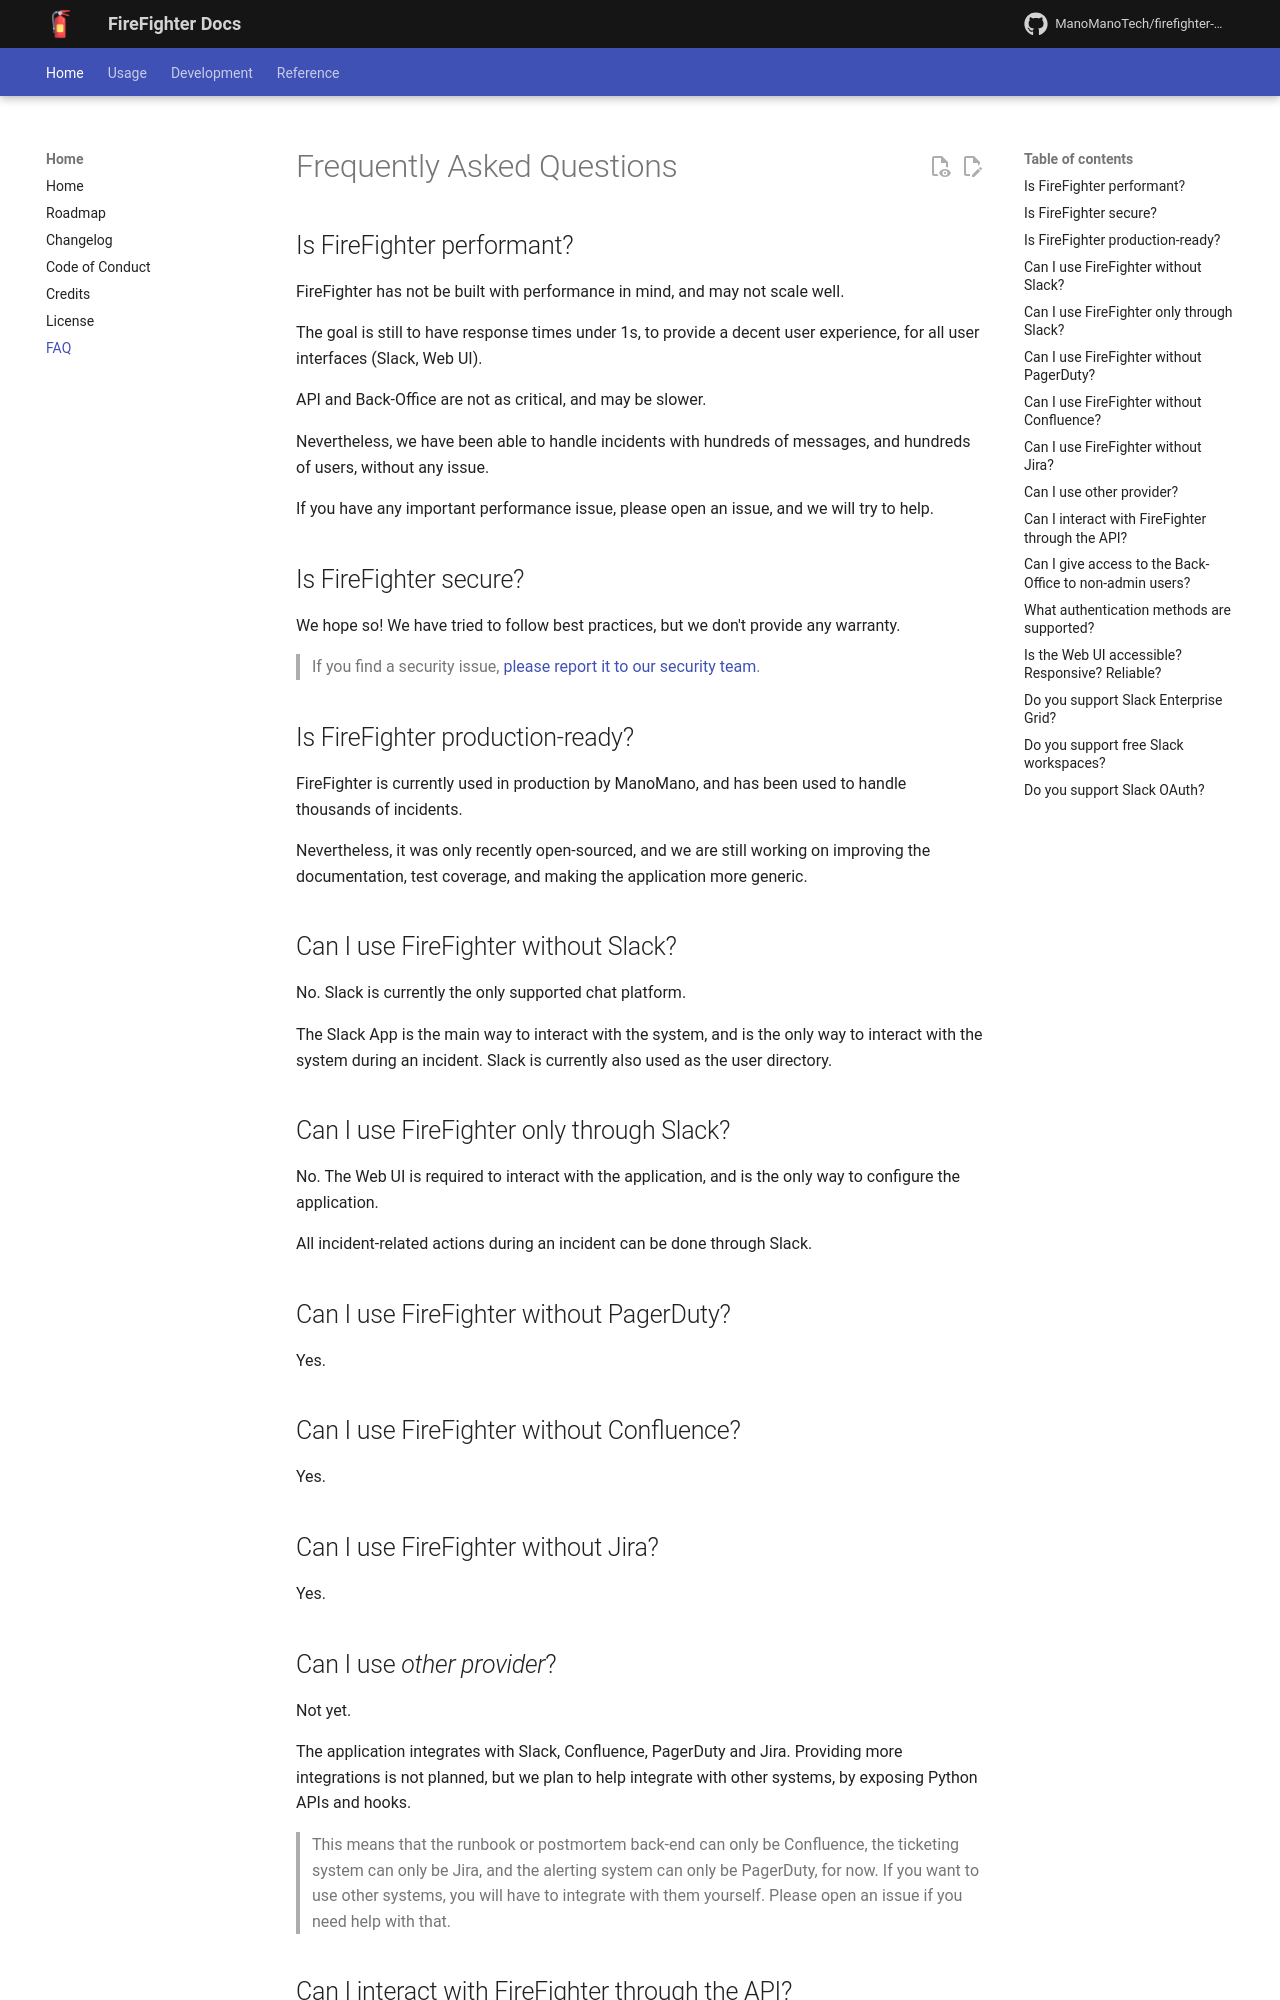

repository: ManoManoTech/firefighter-incident · page: dev/FAQ/index.html · generator: mkdocs

# Frequently Asked Questions

## Is FireFighter performant?

FireFighter has not be built with performance in mind, and may not scale well.

The goal is still to have response times under 1s, to provide a decent user experience, for all user interfaces (Slack, Web UI).

API and Back-Office are not as critical, and may be slower.

Nevertheless, we have been able to handle incidents with hundreds of messages, and hundreds of users, without any issue.

If you have any important performance issue, please open an issue, and we will try to help.

## Is FireFighter secure?

We hope so! We have tried to follow best practices, but we don't provide any warranty.

> If you find a security issue, [please report it to our security team](https://github.com/ManoManoTech/firefighter-incident/security/policy#reporting-a-vulnerability).

## Is FireFighter production-ready?

FireFighter is currently used in production by ManoMano, and has been used to handle thousands of incidents.

Nevertheless, it was only recently open-sourced, and we are still working on improving the documentation, test coverage, and making the application more generic.

## Can I use FireFighter without Slack?

No. Slack is currently the only supported chat platform.

The Slack App is the main way to interact with the system, and is the only way to interact with the system during an incident. Slack is currently also used as the user directory.

## Can I use FireFighter only through Slack?

No. The Web UI is required to interact with the application, and is the only way to configure the application.

All incident-related actions during an incident can be done through Slack.

## Can I use FireFighter without PagerDuty?

Yes.

## Can I use FireFighter without Confluence?

Yes.

## Can I use FireFighter without Jira?

Yes.

## Can I use _other provider_?

Not yet.

The application integrates with Slack, Confluence, PagerDuty and Jira.
Providing more integrations is not planned, but we plan to help integrate with other systems, by exposing Python APIs and hooks.

> This means that the runbook or postmortem back-end can only be Confluence, the ticketing system can only be Jira, and the alerting system can only be PagerDuty, for now.
> If you want to use other systems, you will have to integrate with them yourself.
> Please open an issue if you need help with that.
